Run: headless pygame with SDL's dummy video driver; simulated clock (each Clock.tick advances the game by its frame time, no real sleeping); random seed 0; keys injected as events and as key.get_pressed() state; no mouse input.
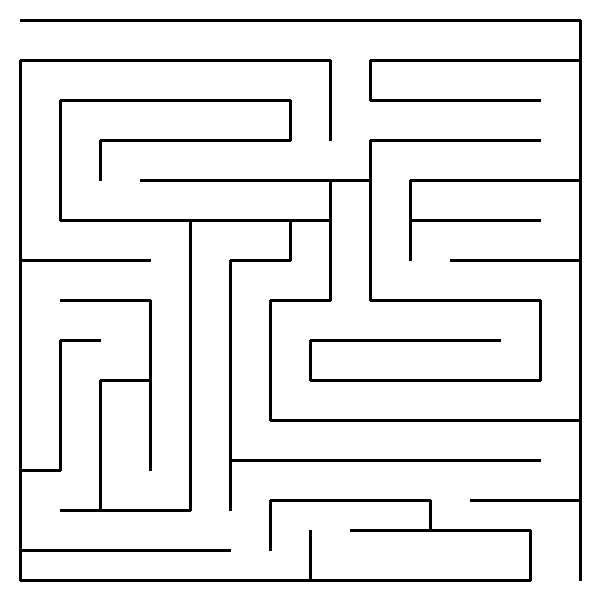
Frame 1 of 4 · flips 1–60 · no input
Frame 2 of 4 · flips 61–180 · tapped SPACE, RETURN · held RIGHT (→), D · screen unchanged from frame 1, image omitted
Frame 3 of 4 · flips 181–300 · held DOWN (↓), S · screen unchanged from frame 2, image omitted
Frame 4 of 4 · flips 301–420 · held LEFT (←), A, UP (↑), W · screen unchanged from frame 3, image omitted

The pygame program that drew these frames:

import pygame, sys
from pygame.locals import *
pygame.init()
disp = pygame.display.set_mode((600,600))
pygame.display.set_caption("Laberinto de Santy")

colorFondo = (255,255,255)
colorLaberinto = (0,0,0)
lineas = [
    (20,20),(580,20),
    (20,60),(20,580),
    (20,580),(530,580),
    (580,20),(580,580),
    (20,60),(330,60),
    (370,60),(580,60),
    (330,60),(330,140),
    (370,60),(370,100),
    (60,100),(290,100),
    (370,100),(540,100),
    (290,100),(290,140),
    (100,140),(290,140),
    (370,140),(540,140),
    (100,140),(100,180),
    (140,180),(370,180),
    (410,180),(580,180),
    (60,100),(60,220),
    (60,220),(330,220),
    (410,220),(540,220),
    (410,180),(410,260),
    (410,220),(540,220),
    (20,260),(150,260),
    (230,260),(290,260),
    (450,260),(580,260),
    (290,220),(290,260),
    (330,180),(330,300),
    (370,140),(370,300),
    (60,300),(150,300),
    (270,300),(330,300),
    (370,300),(540,300),
    (190,220),(190,510),
    (60,340),(100,340),
    (310,340),(500,340),
    (100,380),(150,380),
    (310,380),(540,380),
    (540,300),(540,380),
    (310,340),(310,380),
    (270,420),(580,420),
    (270,300),(270,420),
    (230,460),(540,460),
    (230,260),(230,510),
    (60,340),(60,470),
    (150,300),(150,470),
    (20,470),(60,470),
    (100,380),(100,510),
    (60,510),(190,510),
    (270,500),(430,500),
    (470,500),(580,500),
    (270,500),(270,550),
    (430,500),(430,530),
    (350,530),(530,530),
    (20,550),(230,550),
    (310,530),(310,580),
    (530,530),(530,580)
]

while True:
    #Dibujar fondo
    disp.fill(colorFondo)
    for i in range(0,len(lineas),2):
        pygame.draw.line(disp,colorLaberinto,lineas[i],lineas[i+1],3)

    for event in pygame.event.get():
        if event.type == QUIT:
            pygame.quit()
            sys.exit()
    
    pygame.display.update()
    
